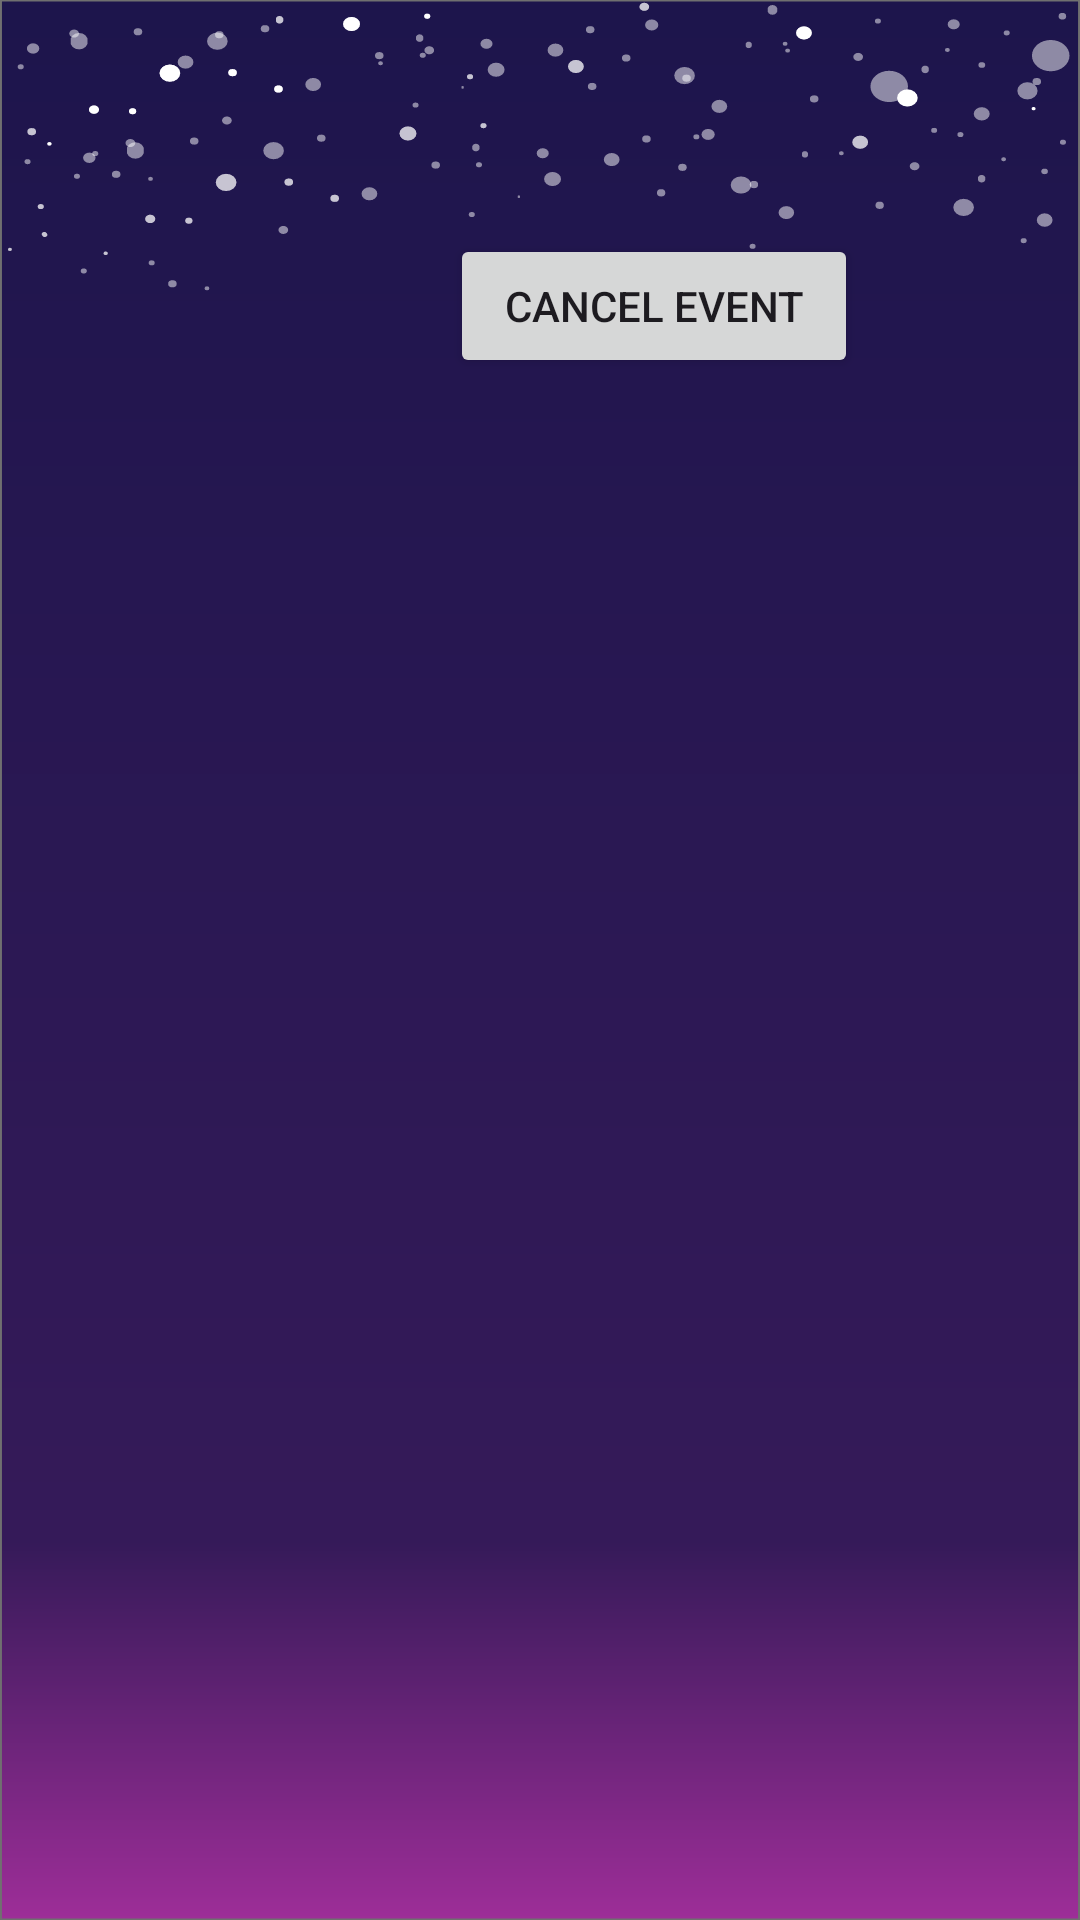

Here is an Android app screen rendered from its layout file. Give the layout XML and the strings, colors and styles it references.
<!-- AndroidManifest.xml: application theme Theme.BebeAppThatWorks -->
<!-- res/layout/fragment_cancel_event.xml -->
<?xml version="1.0" encoding="utf-8"?>
<RelativeLayout xmlns:android="http://schemas.android.com/apk/res/android"
    xmlns:tools="http://schemas.android.com/tools"
    android:layout_width="wrap_content"
    android:layout_height="wrap_content"
    xmlns:app="http://schemas.android.com/apk/res-auto"
    android:orientation="vertical"
    android:background="@drawable/bg_with_stars"
    tools:context=".activities.OrganiserActivity">


    <Button
        android:id="@+id/cancelEvent"
        android:layout_width="136dp"
        android:layout_height="48dp"
        android:layout_gravity="center"
        android:layout_marginStart="150dp"
        android:layout_marginTop="78dp"
        android:layout_marginEnd="5dp"
        android:text="Cancel event" />
</RelativeLayout>
<!-- resources referenced by this layout -->
<resources>
  <!-- drawable bg_with_stars: vector/xml drawable (drawable, 28280 chars, omitted) -->
  <style name="Theme.BebeAppThatWorks" parent="Theme.MaterialComponents.DayNight.DarkActionBar">
          
          <item name="colorPrimary">@color/purple_500</item>
          <item name="colorPrimaryVariant">@color/purple_700</item>
          <item name="colorOnPrimary">@color/white</item>
          
          <item name="colorSecondary">@color/teal_200</item>
          <item name="colorSecondaryVariant">@color/teal_700</item>
          <item name="colorOnSecondary">@color/black</item>
          
          <item name="android:statusBarColor">?attr/colorPrimaryVariant</item>
          
      </style>
  <color name="purple_500">#FF6200EE</color>
  <color name="purple_700">#FF3700B3</color>
  <color name="white">#FFFFFFFF</color>
  <color name="teal_200">#FF03DAC5</color>
  <color name="teal_700">#FF018786</color>
  <color name="black">#FF000000</color>
</resources>
